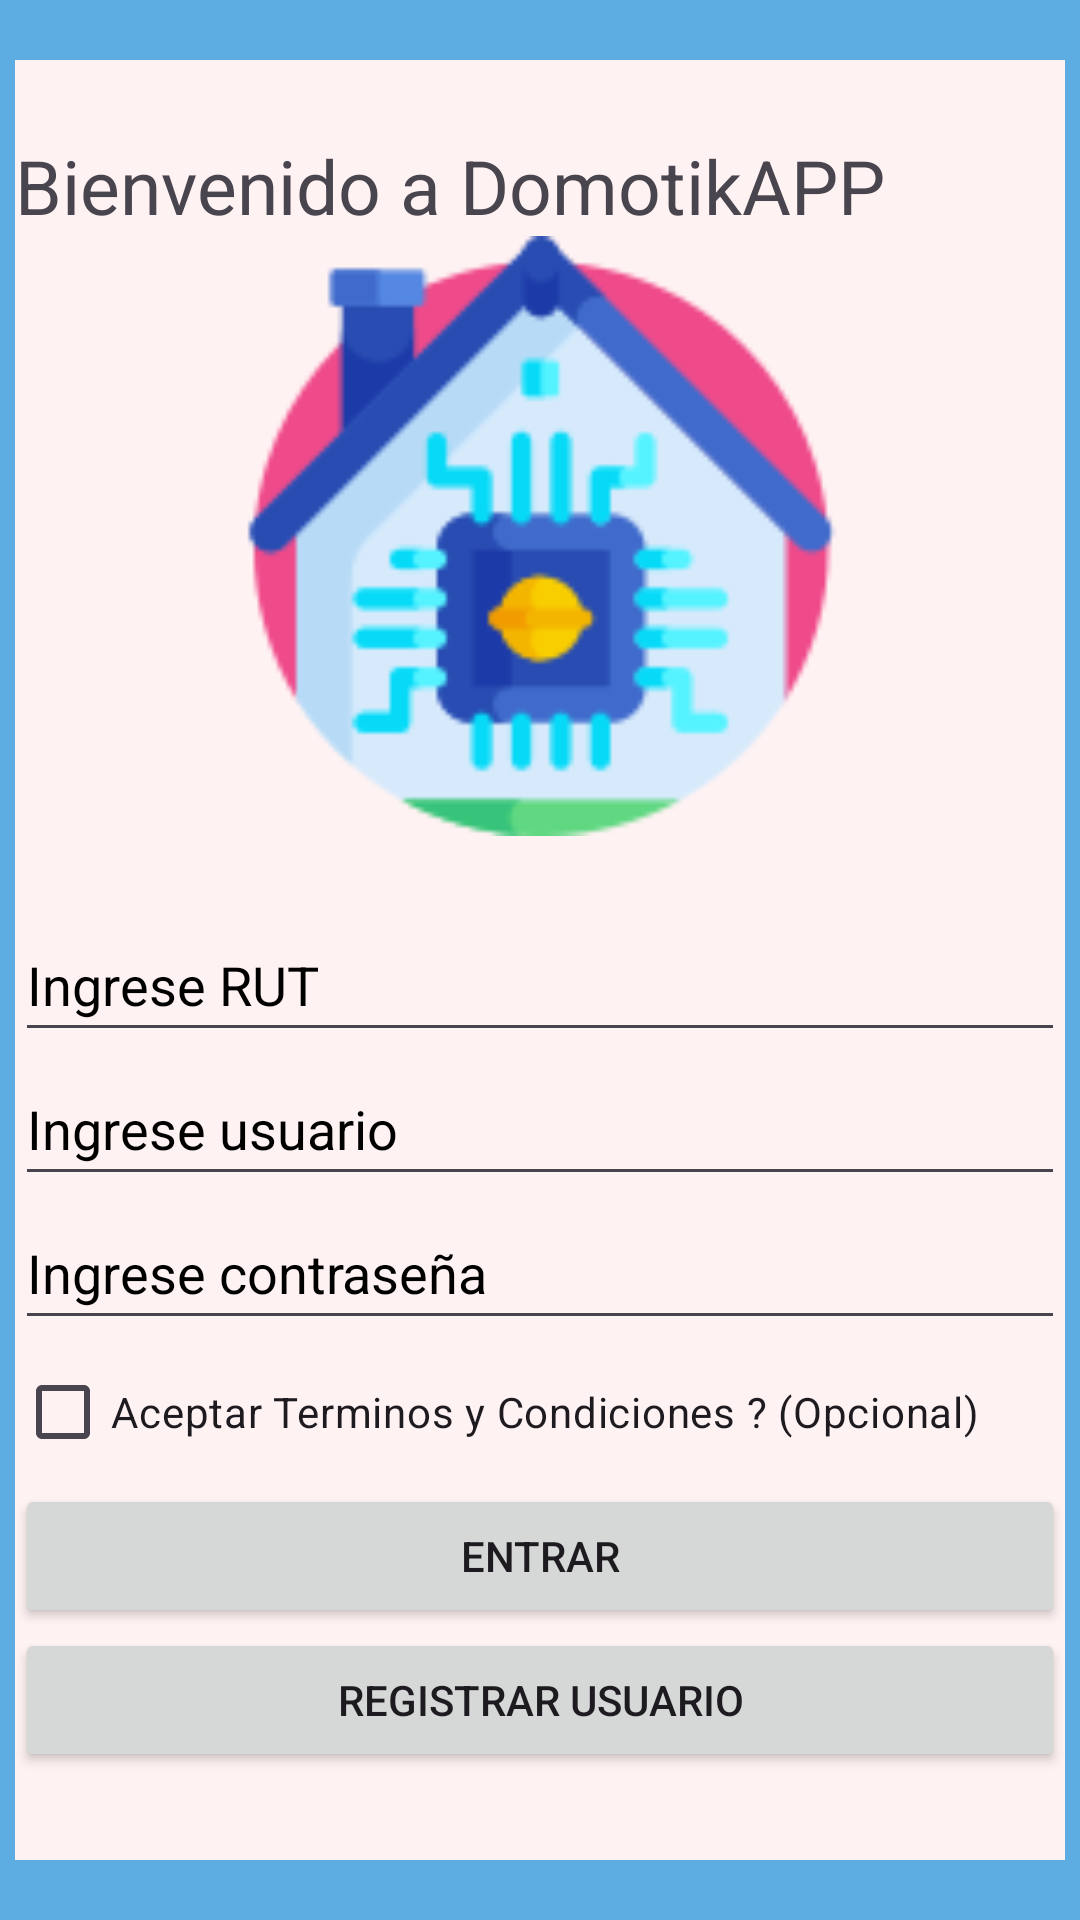

Produce the Android XML layout that renders to this screen, including the resource entries it uses.
<!-- AndroidManifest.xml: application theme Theme.DomotikAPP -->
<!-- res/layout/activity_main.xml -->
<?xml version="1.0" encoding="utf-8"?>
<androidx.constraintlayout.widget.ConstraintLayout xmlns:android="http://schemas.android.com/apk/res/android"
    xmlns:app="http://schemas.android.com/apk/res-auto"
    xmlns:tools="http://schemas.android.com/tools"
    android:layout_width="match_parent"
    android:layout_height="match_parent"
    tools:context=".MainActivity"
    android:background="#5DADE2">

    <LinearLayout
        android:layout_width="350dp"
        android:layout_height="600dp"
        android:layout_gravity="center"
        app:layout_constraintStart_toStartOf="parent"
        app:layout_constraintEnd_toEndOf="parent"
        app:layout_constraintBottom_toBottomOf="parent"
        app:layout_constraintTop_toTopOf="parent"
        android:background="#FFF2F2"/>

    <LinearLayout
        android:layout_width="350dp"
        android:layout_height="550dp"
        app:layout_constraintStart_toStartOf="parent"
        app:layout_constraintEnd_toEndOf="parent"
        app:layout_constraintBottom_toBottomOf="parent"
        app:layout_constraintTop_toTopOf="parent"
        android:orientation="vertical"
        >
        <TextView
            android:layout_width="match_parent"
            android:layout_height="wrap_content"
            android:text="Bienvenido a DomotikAPP"
            android:layout_gravity="center"
            android:textSize="25dp"
            />

        <ImageView
            android:layout_width="200dp"
            android:layout_height="200dp"
            android:layout_gravity="center"
            android:src="@drawable/domo"/>
        <Spinner
            android:layout_width="match_parent"
            android:layout_height="wrap_content"
            android:id="@+id/spinnerPaises"
            />
        <EditText
            android:layout_width="match_parent"
            android:layout_height="wrap_content"
            android:inputType="text"
            android:minHeight="48dp"
            android:hint="Ingrese RUT"
            android:textColorHint="@color/black"
            android:id="@+id/rut"
            />

        <EditText
            android:layout_width="match_parent"
            android:layout_height="wrap_content"
            android:inputType="text"
            android:minHeight="48dp"
            android:hint="Ingrese usuario"
            android:textColorHint="@color/black"
            android:id="@+id/usuario"
            />
        <EditText
            android:layout_width="match_parent"
            android:layout_height="wrap_content"
            android:inputType="text"
            android:minHeight="48dp"
            android:hint="Ingrese contraseña"
            android:textColorHint="@color/black"
            android:id="@+id/contrasena"
            />
        <CheckBox
            android:layout_width="match_parent"
            android:layout_height="wrap_content"
            android:text="Aceptar Terminos y Condiciones ? (Opcional)"
            />

        <Button
            android:layout_width="match_parent"
            android:layout_height="wrap_content"
            android:text="Entrar"
            android:onClick="onClickAcceder"/>
        <Button
            android:layout_width="match_parent"
            android:layout_height="wrap_content"
            android:text="Registrar Usuario"
            android:onClick="onClickRegistrar"/>

    </LinearLayout>


</androidx.constraintlayout.widget.ConstraintLayout>
<!-- resources referenced by this layout -->
<resources>
  <!-- drawable domo: png bitmap (drawable, 8151 bytes) -->
  <style name="Theme.DomotikAPP" parent="Base.Theme.DomotikAPP" />
  <style name="Base.Theme.DomotikAPP" parent="Theme.Material3.DayNight.NoActionBar">
          
          
      </style>
  <!-- not gathered from this repository: default colours our renderer supplied (Android Studio template values) -->
  <color name="black">#FF000000</color>
</resources>
